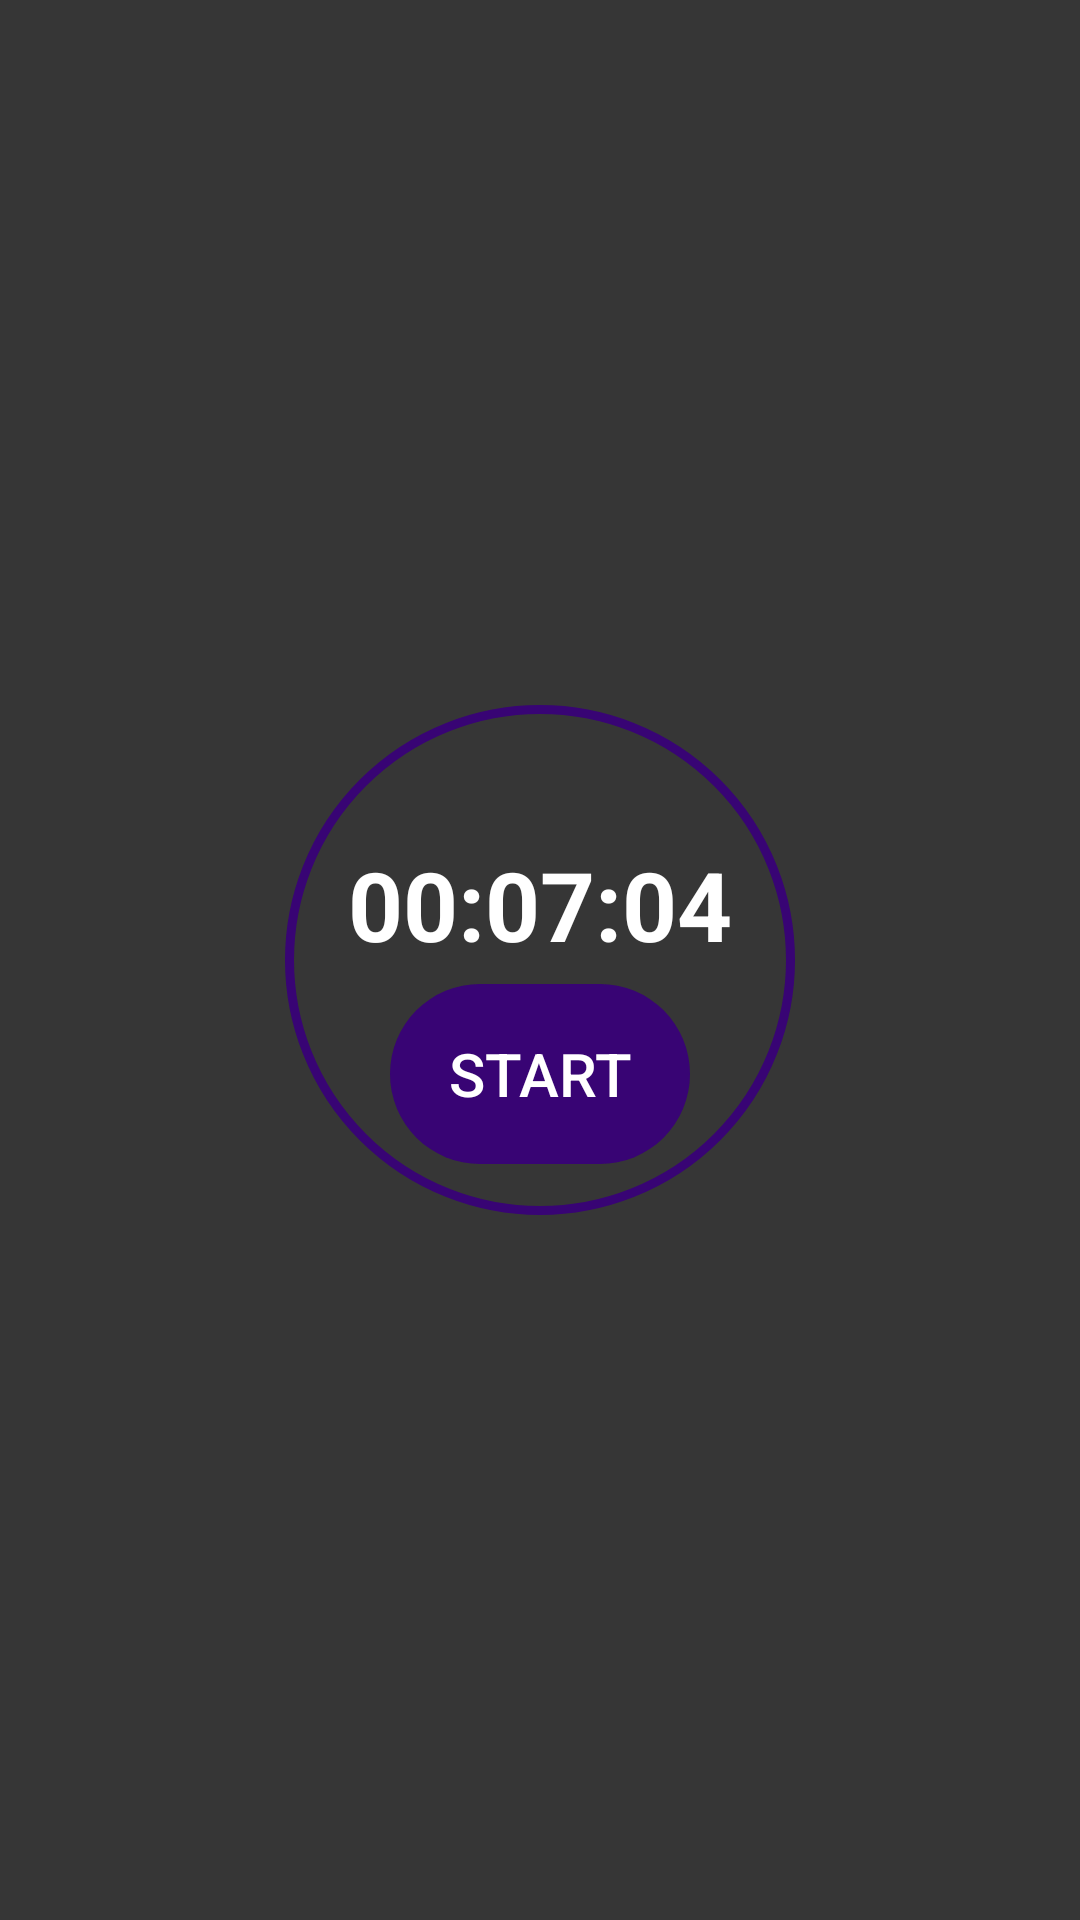

Android layout source for this screen:
<!-- AndroidManifest.xml: application theme Theme.AppCompat.Light.NoActionBar -->
<!-- res/layout/logo_design.xml -->
<?xml version="1.0" encoding="utf-8"?>
<RelativeLayout
    xmlns:android="http://schemas.android.com/apk/res/android"
    android:layout_width="match_parent"
    android:layout_height="match_parent"
    android:background="@color/lightBlack">

    <RelativeLayout
        android:layout_width="170dp"
        android:layout_height="170dp"
        android:layout_centerVertical="true"
        android:layout_centerHorizontal="true"
        android:background="@drawable/circle_border">

        <TextView
            android:id="@+id/text"
            android:layout_width="wrap_content"
            android:layout_height="wrap_content"
            android:text="00:07:04"
            android:layout_centerHorizontal="true"
            android:layout_marginTop="45dp"
            android:textColor="@color/white"
            android:textSize="32dp"
            android:textStyle="bold"/>

        <LinearLayout
            android:orientation="horizontal"
            android:layout_width="wrap_content"
            android:layout_height="wrap_content"
            android:layout_centerHorizontal="true"
            android:layout_below="@+id/text">

            <Button
                android:id="@+id/start"
                android:layout_width="100dp"
                android:layout_height="60dp"
                style="?android:attr/buttonBarButtonStyle"
                android:layout_margin="5dp"
                android:text="start"
                android:textSize="20sp"
                android:textColor="@color/white"
                android:background="@drawable/accessory_button"/>




        </LinearLayout>


    </RelativeLayout>

</RelativeLayout>
<!-- resources referenced by this layout -->
<resources>
  <color name="lightBlack">#363636</color>
  <color name="white">#ffffff</color>
  <!-- drawable accessory_button (drawable) -->
  <?xml version="1.0" encoding="utf-8"?>
  <shape xmlns:android="http://schemas.android.com/apk/res/android"
      android:shape="rectangle"
      android:padding="10dp">
  
      <solid android:color="@color/purple"/>
      <corners
          android:topLeftRadius="100dp"
          android:bottomLeftRadius="100dp"
          android:topRightRadius="100dp"
          android:bottomRightRadius="100dp"/>
  
  </shape>
  <!-- drawable circle_border (drawable) -->
  <?xml version="1.0" encoding="utf-8"?>
  <shape xmlns:android="http://schemas.android.com/apk/res/android"
      android:shape="oval">
  
      <solid android:color="@color/lightBlack"/>
  
      <size android:height="60dp"
          android:width="60dp"/>
  
      <stroke
          android:width="3dp"
          android:color="@color/colorPrimary" />
  
  </shape>
  <color name="purple">#380474</color>
  <color name="colorPrimary">#380474</color>
</resources>
